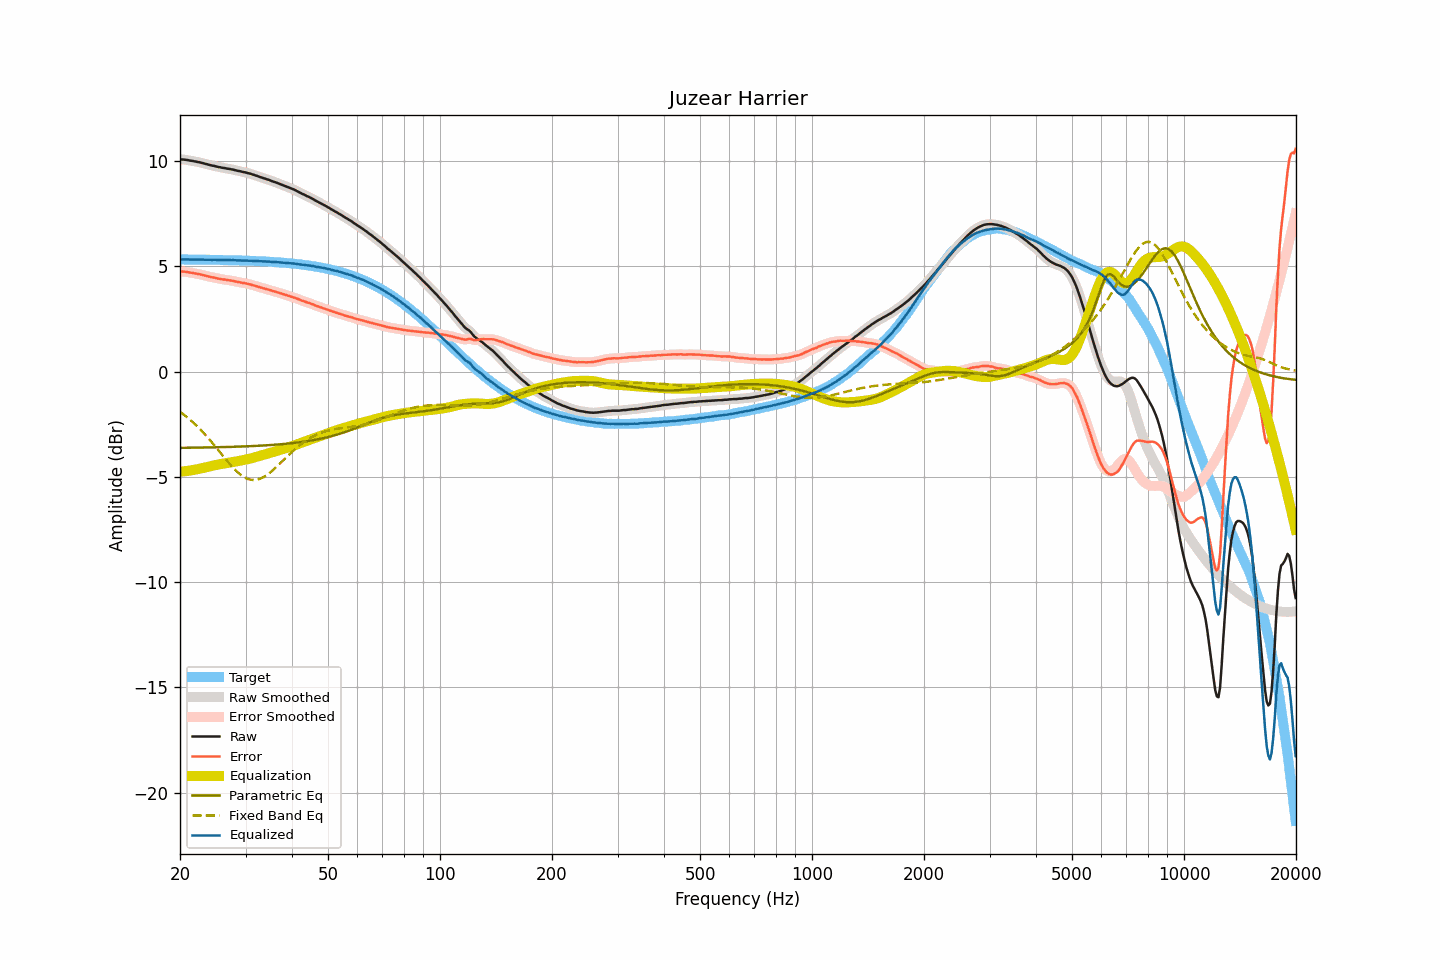

The table this chart was drawn from, first rows:
frequency, raw, smoothed, error, error_smoothed, equalization, parametric_eq, fixed_band_eq, equalized_raw, equalized_smoothed, target
20.00, 10.08, 10.08, 4.76, 4.75, -4.76, -3.63, -1.91, 5.32, 5.32, 5.32
20.20, 10.07, 10.07, 4.75, 4.75, -4.75, -3.62, -1.97, 5.32, 5.32, 5.32
20.40, 10.07, 10.07, 4.75, 4.75, -4.74, -3.62, -2.02, 5.33, 5.33, 5.32
20.61, 10.06, 10.06, 4.74, 4.74, -4.74, -3.62, -2.08, 5.33, 5.33, 5.32
20.81, 10.05, 10.05, 4.73, 4.73, -4.73, -3.62, -2.14, 5.32, 5.32, 5.32
21.02, 10.04, 10.04, 4.72, 4.72, -4.72, -3.62, -2.21, 5.32, 5.32, 5.32
21.23, 10.02, 10.02, 4.70, 4.70, -4.71, -3.62, -2.27, 5.32, 5.32, 5.32
21.44, 10.01, 10.01, 4.69, 4.69, -4.69, -3.62, -2.34, 5.32, 5.32, 5.32
21.66, 10.00, 10.00, 4.68, 4.68, -4.68, -3.62, -2.41, 5.32, 5.32, 5.32
21.87, 9.98, 9.98, 4.66, 4.67, -4.67, -3.62, -2.48, 5.31, 5.32, 5.32
22.09, 9.97, 9.97, 4.65, 4.65, -4.65, -3.62, -2.55, 5.32, 5.32, 5.32
22.31, 9.95, 9.95, 4.63, 4.64, -4.64, -3.61, -2.63, 5.31, 5.32, 5.32
22.54, 9.94, 9.94, 4.63, 4.62, -4.62, -3.61, -2.70, 5.32, 5.32, 5.32
22.76, 9.92, 9.92, 4.61, 4.61, -4.60, -3.61, -2.78, 5.32, 5.32, 5.31
22.99, 9.90, 9.90, 4.59, 4.59, -4.59, -3.61, -2.86, 5.31, 5.31, 5.31
23.22, 9.88, 9.88, 4.57, 4.57, -4.57, -3.61, -2.94, 5.31, 5.31, 5.31
23.45, 9.86, 9.86, 4.55, 4.55, -4.55, -3.61, -3.03, 5.31, 5.31, 5.31
23.69, 9.84, 9.84, 4.53, 4.53, -4.53, -3.61, -3.11, 5.31, 5.31, 5.31
23.92, 9.82, 9.82, 4.51, 4.51, -4.51, -3.60, -3.20, 5.31, 5.31, 5.31
24.16, 9.80, 9.80, 4.49, 4.49, -4.49, -3.60, -3.29, 5.31, 5.31, 5.31
24.40, 9.78, 9.78, 4.47, 4.48, -4.48, -3.60, -3.38, 5.30, 5.31, 5.31
24.65, 9.77, 9.77, 4.47, 4.46, -4.46, -3.60, -3.47, 5.31, 5.31, 5.31
24.89, 9.75, 9.75, 4.45, 4.45, -4.44, -3.60, -3.56, 5.31, 5.31, 5.30
25.14, 9.73, 9.73, 4.43, 4.43, -4.43, -3.60, -3.66, 5.30, 5.30, 5.30
25.39, 9.71, 9.71, 4.41, 4.41, -4.41, -3.59, -3.75, 5.30, 5.30, 5.30
25.65, 9.70, 9.70, 4.40, 4.40, -4.40, -3.59, -3.84, 5.30, 5.30, 5.30
25.91, 9.68, 9.68, 4.38, 4.39, -4.39, -3.59, -3.94, 5.29, 5.30, 5.30
26.16, 9.67, 9.67, 4.37, 4.37, -4.37, -3.59, -4.03, 5.30, 5.30, 5.30
26.43, 9.66, 9.66, 4.37, 4.36, -4.36, -3.59, -4.12, 5.30, 5.29, 5.30
26.69, 9.64, 9.65, 4.35, 4.35, -4.35, -3.58, -4.22, 5.29, 5.29, 5.29
26.96, 9.63, 9.63, 4.34, 4.34, -4.34, -3.58, -4.31, 5.29, 5.29, 5.29
27.23, 9.62, 9.62, 4.33, 4.33, -4.33, -3.58, -4.40, 5.29, 5.29, 5.29
27.50, 9.60, 9.60, 4.31, 4.32, -4.31, -3.58, -4.48, 5.29, 5.29, 5.29
27.77, 9.59, 9.59, 4.30, 4.30, -4.30, -3.58, -4.56, 5.29, 5.29, 5.29
28.05, 9.57, 9.57, 4.29, 4.29, -4.29, -3.57, -4.65, 5.29, 5.28, 5.28
28.33, 9.55, 9.55, 4.27, 4.27, -4.27, -3.57, -4.72, 5.28, 5.28, 5.28
28.62, 9.53, 9.53, 4.25, 4.25, -4.26, -3.57, -4.79, 5.27, 5.28, 5.28
28.90, 9.52, 9.52, 4.24, 4.24, -4.24, -3.57, -4.86, 5.28, 5.27, 5.28
29.19, 9.50, 9.50, 4.23, 4.23, -4.23, -3.56, -4.92, 5.27, 5.27, 5.28
29.48, 9.48, 9.48, 4.21, 4.21, -4.21, -3.56, -4.97, 5.27, 5.27, 5.27
29.78, 9.47, 9.47, 4.20, 4.20, -4.20, -3.56, -5.02, 5.27, 5.27, 5.27
30.08, 9.45, 9.45, 4.18, 4.18, -4.18, -3.55, -5.06, 5.27, 5.27, 5.27
30.38, 9.43, 9.43, 4.17, 4.17, -4.17, -3.55, -5.09, 5.27, 5.27, 5.26
30.68, 9.41, 9.41, 4.15, 4.15, -4.15, -3.55, -5.12, 5.26, 5.26, 5.26
30.99, 9.39, 9.39, 4.13, 4.13, -4.13, -3.54, -5.14, 5.26, 5.26, 5.26
31.30, 9.36, 9.36, 4.11, 4.11, -4.11, -3.54, -5.15, 5.25, 5.26, 5.26
31.61, 9.34, 9.34, 4.09, 4.09, -4.09, -3.54, -5.15, 5.25, 5.25, 5.25
31.93, 9.31, 9.31, 4.06, 4.06, -4.06, -3.53, -5.15, 5.25, 5.25, 5.25
32.24, 9.29, 9.29, 4.04, 4.04, -4.04, -3.53, -5.13, 5.25, 5.25, 5.25
32.57, 9.26, 9.26, 4.02, 4.02, -4.02, -3.53, -5.11, 5.24, 5.24, 5.24
32.89, 9.23, 9.23, 3.99, 3.99, -4.00, -3.52, -5.09, 5.23, 5.24, 5.24
33.22, 9.21, 9.21, 3.98, 3.97, -3.97, -3.52, -5.05, 5.24, 5.23, 5.24
33.55, 9.18, 9.18, 3.95, 3.95, -3.95, -3.51, -5.01, 5.23, 5.23, 5.23
33.89, 9.16, 9.16, 3.93, 3.93, -3.93, -3.51, -4.97, 5.23, 5.23, 5.23
34.23, 9.13, 9.13, 3.91, 3.91, -3.91, -3.50, -4.92, 5.22, 5.22, 5.22
34.57, 9.11, 9.11, 3.89, 3.89, -3.89, -3.50, -4.86, 5.22, 5.22, 5.22
34.92, 9.08, 9.08, 3.87, 3.87, -3.87, -3.49, -4.80, 5.22, 5.21, 5.21
35.27, 9.05, 9.05, 3.84, 3.84, -3.84, -3.49, -4.73, 5.21, 5.21, 5.21
35.62, 9.02, 9.02, 3.82, 3.82, -3.82, -3.48, -4.67, 5.20, 5.20, 5.20
35.97, 9.00, 9.00, 3.80, 3.80, -3.80, -3.48, -4.60, 5.20, 5.20, 5.20
... 635 more rows
